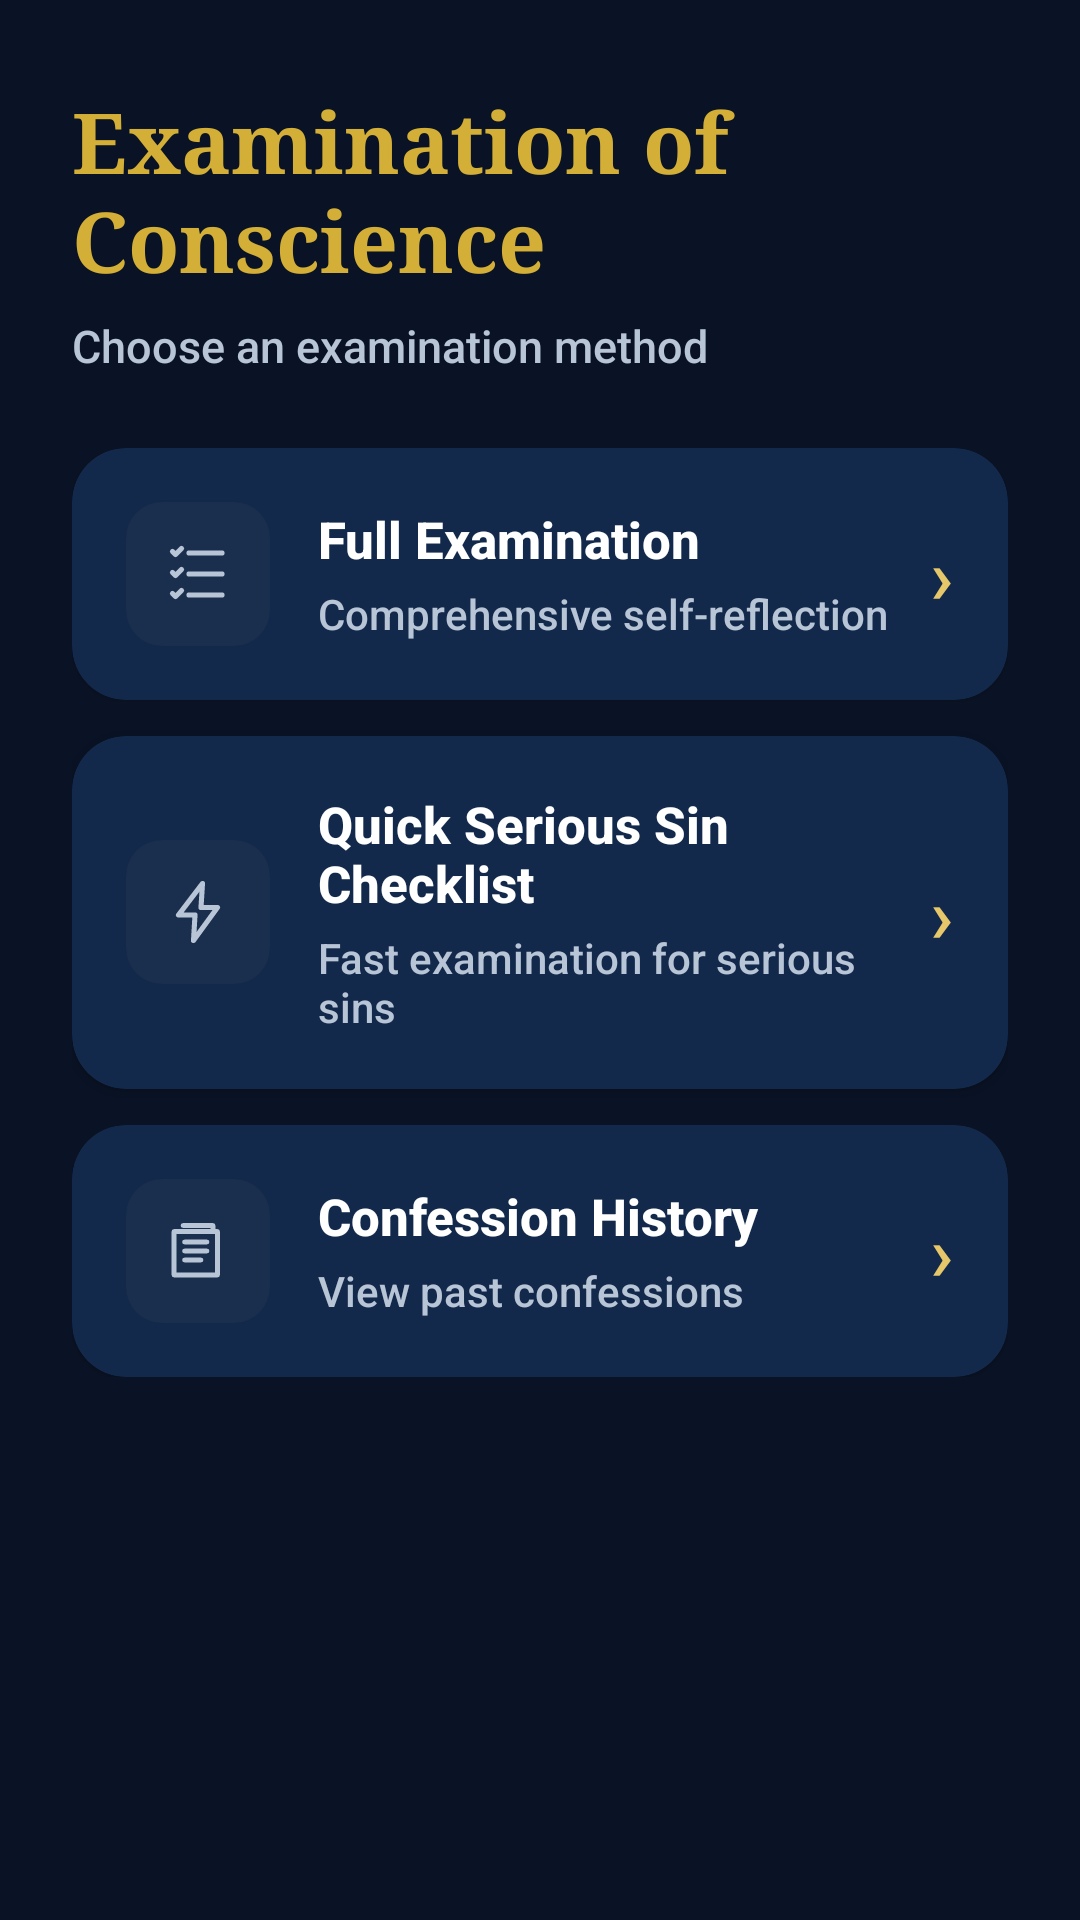

Android layout source for this screen:
<!-- AndroidManifest.xml: application theme Theme.OpenCatholic -->
<!-- res/layout/fragment_examination.xml -->
<?xml version="1.0" encoding="utf-8"?>
<ScrollView
    xmlns:android="http://schemas.android.com/apk/res/android"
    android:layout_width="match_parent"
    android:layout_height="match_parent"
    android:background="@color/background">

    <LinearLayout
        android:orientation="vertical"
        android:padding="24dp"
        android:layout_width="match_parent"
        android:layout_height="wrap_content">

        <TextView
            android:id="@+id/examTitle"
            android:layout_width="match_parent"
            android:layout_height="wrap_content"
            android:text="Examination of Conscience"
            android:textColor="@color/primary"
            android:textSize="28sp"
            android:textStyle="bold"
            android:fontFamily="serif"
            android:layout_marginTop="4dp"
            android:layout_marginBottom="6dp"/>

        <TextView
            android:layout_width="match_parent"
            android:layout_height="wrap_content"
            android:text="Choose an examination method"
            android:textColor="@color/text_secondary"
            android:textSize="15sp"
            android:layout_marginBottom="24dp"/>

        
        <LinearLayout
            android:orientation="vertical"
            android:layout_width="match_parent"
            android:layout_height="wrap_content">

            
            <androidx.cardview.widget.CardView
                xmlns:app="http://schemas.android.com/apk/res-auto"
                android:id="@+id/fullExaminationCard"
                android:layout_width="match_parent"
                android:layout_height="wrap_content"
                android:layout_marginBottom="12dp"
                app:cardBackgroundColor="@color/background_card"
                app:cardCornerRadius="18dp"
                app:cardElevation="1dp"
                android:clickable="true"
                android:focusable="true"
                android:foreground="?android:attr/selectableItemBackground">

                <LinearLayout
                    android:orientation="horizontal"
                    android:padding="18dp"
                    android:gravity="center_vertical"
                    android:layout_width="match_parent"
                    android:layout_height="wrap_content">

                    <ImageView
                        android:src="@drawable/ic_menu_checklist"
                        android:contentDescription="@null"
                        android:background="@drawable/icon_tile"
                        android:padding="12dp"
                        android:layout_marginEnd="16dp"
                        android:layout_width="48dp"
                        android:layout_height="48dp"/>

                    <LinearLayout
                        android:orientation="vertical"
                        android:layout_width="0dp"
                        android:layout_height="wrap_content"
                        android:layout_weight="1">

                        <TextView
                            android:text="Full Examination"
                            android:textSize="17sp"
                            android:textStyle="bold"
                            android:textColor="@color/text_primary"
                            android:layout_width="wrap_content"
                            android:layout_height="wrap_content"/>

                        <TextView
                            android:text="Comprehensive self-reflection"
                            android:textSize="14sp"
                            android:textColor="@color/text_secondary"
                            android:layout_marginTop="4dp"
                            android:layout_width="wrap_content"
                            android:layout_height="wrap_content"/>

                    </LinearLayout>

                    <TextView
                        android:text="›"
                        android:textSize="26sp"
                        android:textColor="@color/secondary_light"
                        android:layout_width="wrap_content"
                        android:layout_height="wrap_content"/>

                </LinearLayout>

            </androidx.cardview.widget.CardView>

            
            <androidx.cardview.widget.CardView
                xmlns:app="http://schemas.android.com/apk/res-auto"
                android:id="@+id/quickExaminationCard"
                android:layout_width="match_parent"
                android:layout_height="wrap_content"
                android:layout_marginBottom="12dp"
                app:cardBackgroundColor="@color/background_card"
                app:cardCornerRadius="18dp"
                app:cardElevation="1dp"
                android:clickable="true"
                android:focusable="true"
                android:foreground="?android:attr/selectableItemBackground">

                <LinearLayout
                    android:orientation="horizontal"
                    android:padding="18dp"
                    android:gravity="center_vertical"
                    android:layout_width="match_parent"
                    android:layout_height="wrap_content">

                    <ImageView
                        android:src="@drawable/ic_menu_quick"
                        android:contentDescription="@null"
                        android:background="@drawable/icon_tile"
                        android:padding="12dp"
                        android:layout_marginEnd="16dp"
                        android:layout_width="48dp"
                        android:layout_height="48dp"/>

                    <LinearLayout
                        android:orientation="vertical"
                        android:layout_width="0dp"
                        android:layout_height="wrap_content"
                        android:layout_weight="1">

                        <TextView
                            android:text="Quick Serious Sin Checklist"
                            android:textSize="17sp"
                            android:textStyle="bold"
                            android:textColor="@color/text_primary"
                            android:layout_width="wrap_content"
                            android:layout_height="wrap_content"/>

                        <TextView
                            android:text="Fast examination for serious sins"
                            android:textSize="14sp"
                            android:textColor="@color/text_secondary"
                            android:layout_marginTop="4dp"
                            android:layout_width="wrap_content"
                            android:layout_height="wrap_content"/>

                    </LinearLayout>

                    <TextView
                        android:text="›"
                        android:textSize="26sp"
                        android:textColor="@color/secondary_light"
                        android:layout_width="wrap_content"
                        android:layout_height="wrap_content"/>

                </LinearLayout>

            </androidx.cardview.widget.CardView>

            
            <androidx.cardview.widget.CardView
                xmlns:app="http://schemas.android.com/apk/res-auto"
                android:id="@+id/confessionHistoryCard"
                android:layout_width="match_parent"
                android:layout_height="wrap_content"
                app:cardBackgroundColor="@color/background_card"
                app:cardCornerRadius="18dp"
                app:cardElevation="1dp"
                android:clickable="true"
                android:focusable="true"
                android:foreground="?android:attr/selectableItemBackground">

                <LinearLayout
                    android:orientation="horizontal"
                    android:padding="18dp"
                    android:gravity="center_vertical"
                    android:layout_width="match_parent"
                    android:layout_height="wrap_content">

                    <ImageView
                        android:src="@drawable/ic_menu_history"
                        android:contentDescription="@null"
                        android:background="@drawable/icon_tile"
                        android:padding="12dp"
                        android:layout_marginEnd="16dp"
                        android:layout_width="48dp"
                        android:layout_height="48dp"/>

                    <LinearLayout
                        android:orientation="vertical"
                        android:layout_width="0dp"
                        android:layout_height="wrap_content"
                        android:layout_weight="1">

                        <TextView
                            android:text="Confession History"
                            android:textSize="17sp"
                            android:textStyle="bold"
                            android:textColor="@color/text_primary"
                            android:layout_width="wrap_content"
                            android:layout_height="wrap_content"/>

                        <TextView
                            android:text="View past confessions"
                            android:textSize="14sp"
                            android:textColor="@color/text_secondary"
                            android:layout_marginTop="4dp"
                            android:layout_width="wrap_content"
                            android:layout_height="wrap_content"/>

                    </LinearLayout>

                    <TextView
                        android:text="›"
                        android:textSize="26sp"
                        android:textColor="@color/secondary_light"
                        android:layout_width="wrap_content"
                        android:layout_height="wrap_content"/>

                </LinearLayout>

            </androidx.cardview.widget.CardView>

        </LinearLayout>

    </LinearLayout>

</ScrollView>
<!-- resources referenced by this layout -->
<resources>
  <color name="background">#0A1325</color>
  <color name="background_card">#13294B</color>
  <color name="primary">#D4AF37</color>
  <color name="secondary_light">#E6C76A</color>
  <color name="text_primary">#FFFFFF</color>
  <color name="text_secondary">#B8C5D6</color>
  <!-- drawable ic_menu_checklist (drawable) -->
  <?xml version="1.0" encoding="utf-8"?>
  <vector xmlns:android="http://schemas.android.com/apk/res/android"
      android:width="24dp"
      android:height="24dp"
      android:viewportWidth="24"
      android:viewportHeight="24">
      <path
          android:fillColor="@android:color/transparent"
          android:pathData="M9,5 L20,5 M9,12 L20,12 M9,19 L20,19 M3.5,4.5 L4.5,5.5 L6.5,3.5 M3.5,11.5 L4.5,12.5 L6.5,10.5 M3.5,18.5 L4.5,19.5 L6.5,17.5"
          android:strokeColor="@color/text_secondary"
          android:strokeLineCap="round"
          android:strokeLineJoin="round"
          android:strokeWidth="1.7" />
  </vector>
  <!-- drawable ic_menu_history (drawable) -->
  <?xml version="1.0" encoding="utf-8"?>
  <vector xmlns:android="http://schemas.android.com/apk/res/android"
      android:width="24dp"
      android:height="24dp"
      android:viewportWidth="24"
      android:viewportHeight="24">
      <path
          android:fillColor="@android:color/transparent"
          android:pathData="M4,5.5 L4,20 L18.5,20 L18.5,5.5 Z M7.5,9 L15,9 M7.5,12 L15,12 M7.5,15 L13,15 M7,3.5 L17,3.5 L17,5.5"
          android:strokeColor="@color/text_secondary"
          android:strokeLineCap="round"
          android:strokeLineJoin="round"
          android:strokeWidth="1.6" />
  </vector>
  <!-- drawable ic_menu_quick (drawable) -->
  <?xml version="1.0" encoding="utf-8"?>
  <vector xmlns:android="http://schemas.android.com/apk/res/android"
      android:width="24dp"
      android:height="24dp"
      android:viewportWidth="24"
      android:viewportHeight="24">
      <path
          android:fillColor="@android:color/transparent"
          android:pathData="M13.5,2.5 L5.5,13 L11,13 L10.5,21.5 L18.5,10.5 L13,10.5 Z"
          android:strokeColor="@color/text_secondary"
          android:strokeLineCap="round"
          android:strokeLineJoin="round"
          android:strokeWidth="1.7" />
  </vector>
  <!-- drawable icon_tile (drawable) -->
  <?xml version="1.0" encoding="utf-8"?>
  <shape xmlns:android="http://schemas.android.com/apk/res/android"
      android:shape="rectangle">
      <solid android:color="@color/accent_container" />
      <corners android:radius="12dp" />
  </shape>
  <style name="Theme.OpenCatholic" parent="Theme.AppCompat.DayNight.NoActionBar">
  
          
          <item name="colorPrimary">@color/primary</item>
          <item name="colorPrimaryDark">@color/primary_dark</item>
          <item name="colorAccent">@color/accent</item>
          <item name="android:colorBackground">@color/background</item>
          <item name="android:windowBackground">@color/background</item>
          
          
          <item name="android:statusBarColor">@color/background</item>
          <item name="android:navigationBarColor">@color/background</item>
          <item name="android:windowLightStatusBar">false</item>
          <item name="android:windowLightNavigationBar">false</item>
          
          
          <item name="android:fontFamily">sans-serif-medium</item>
          
      </style>
  <color name="accent_container">#1A2E4D</color>
  <color name="primary_dark">#B8962E</color>
  <color name="accent">#D4AF37</color>
</resources>
